Run: headless pygame with SDL's dummy video driver; simulated clock (each Clock.tick advances the game by its frame time, no real sleeping); random seed 0; keys injected as events and as key.get_pressed() state; no mouse input.
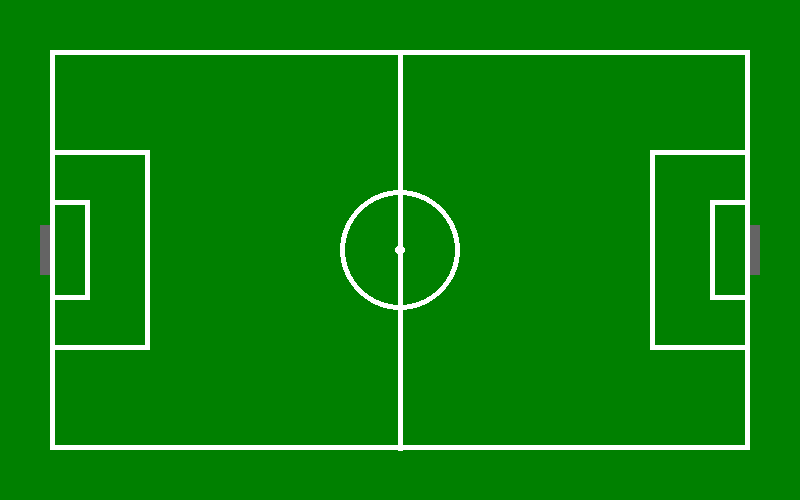
Frame 1 of 4 · flips 1–60 · no input
Frame 2 of 4 · flips 61–180 · tapped SPACE, RETURN · held RIGHT (→), D · screen unchanged from frame 1, image omitted
Frame 3 of 4 · flips 181–300 · held DOWN (↓), S · screen unchanged from frame 2, image omitted
Frame 4 of 4 · flips 301–420 · held LEFT (←), A, UP (↑), W · screen unchanged from frame 3, image omitted

The pygame program that drew these frames:

import pygame
import sys

# Initialize Pygame
pygame.init()

# Screen dimensions
WIDTH, HEIGHT = 800, 500
SCREEN = pygame.display.set_mode((WIDTH, HEIGHT))
pygame.display.set_caption("Top-Down 2D Football Field")

# Colors
GREEN = (0, 128, 0)
WHITE = (255, 255, 255)
GRAY = (100, 100, 100)

# Field dimensions
CENTER_X, CENTER_Y = WIDTH // 2, HEIGHT // 2
CENTER_RADIUS = 60

def draw_field():
    SCREEN.fill(GREEN)

    # Outer border
    pygame.draw.rect(SCREEN, WHITE, (50, 50, WIDTH - 100, HEIGHT - 100), 5)

    # Center line
    pygame.draw.line(SCREEN, WHITE, (WIDTH // 2, 50), (WIDTH // 2, HEIGHT - 50), 5)

    # Center circle
    pygame.draw.circle(SCREEN, WHITE, (CENTER_X, CENTER_Y), CENTER_RADIUS, 5)

    # Center spot
    pygame.draw.circle(SCREEN, WHITE, (CENTER_X, CENTER_Y), 5)

    # Penalty boxes
    pygame.draw.rect(SCREEN, WHITE, (50, 150, 100, 200), 5)  # Left
    pygame.draw.rect(SCREEN, WHITE, (WIDTH - 150, 150, 100, 200), 5)  # Right

    # Goal boxes
    pygame.draw.rect(SCREEN, WHITE, (50, 200, 40, 100), 5)  # Left small box
    pygame.draw.rect(SCREEN, WHITE, (WIDTH - 90, 200, 40, 100), 5)  # Right small box

    # Goals
    pygame.draw.rect(SCREEN, GRAY, (40, 225, 10, 50))  # Left goal
    pygame.draw.rect(SCREEN, GRAY, (WIDTH - 50, 225, 10, 50))  # Right goal

# Game loop
clock = pygame.time.Clock()
while True:
    for event in pygame.event.get():
        if event.type == pygame.QUIT:
            pygame.quit()
            sys.exit()

    draw_field()
    pygame.display.flip()
    clock.tick(60)
